Image classification data set "DATASETS_ORGANIZED" (louieesss/Capstone on GitHub). Class labels (3): not pollinated, pollinated, pollinating.

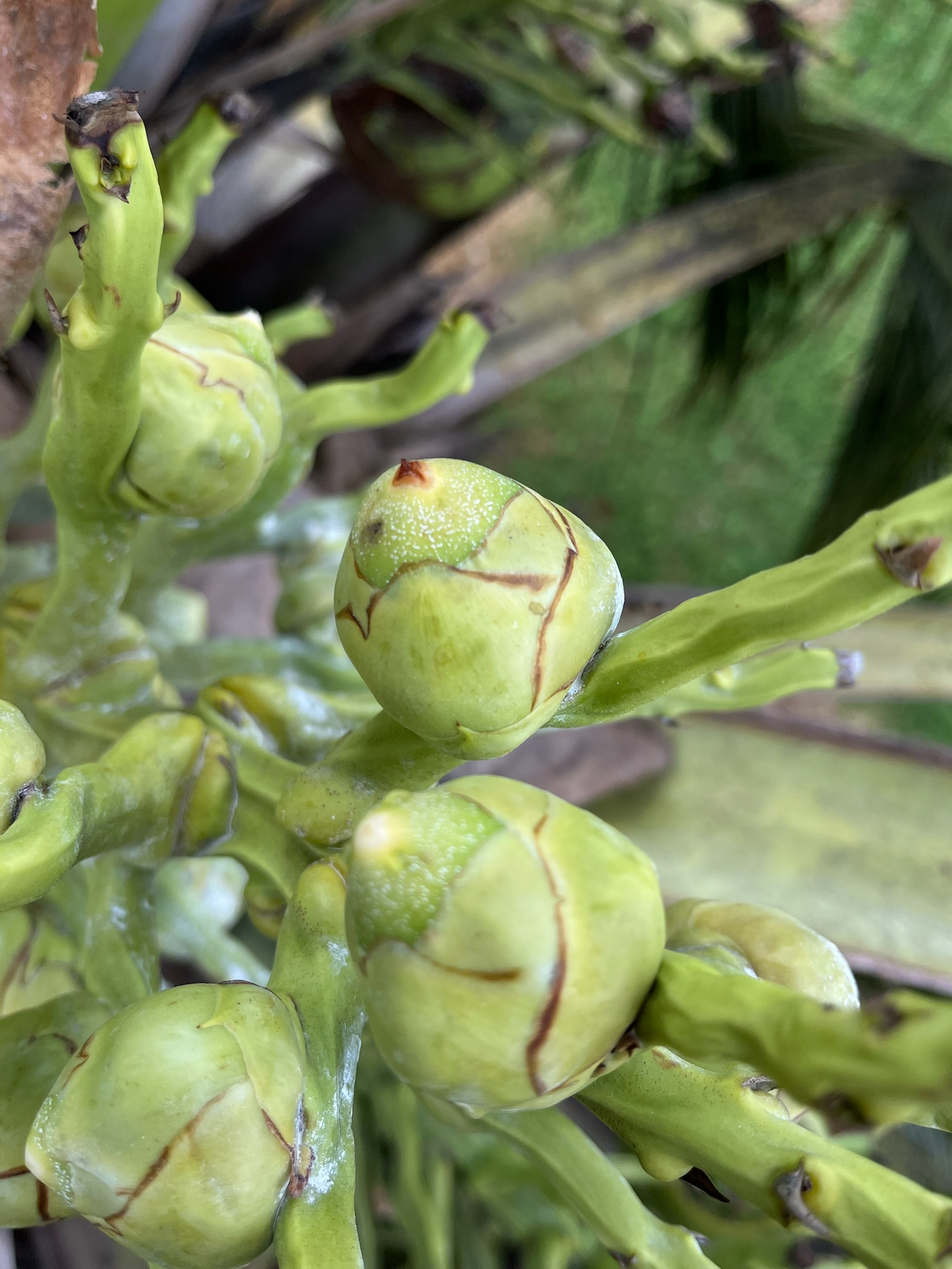
Label: pollinating

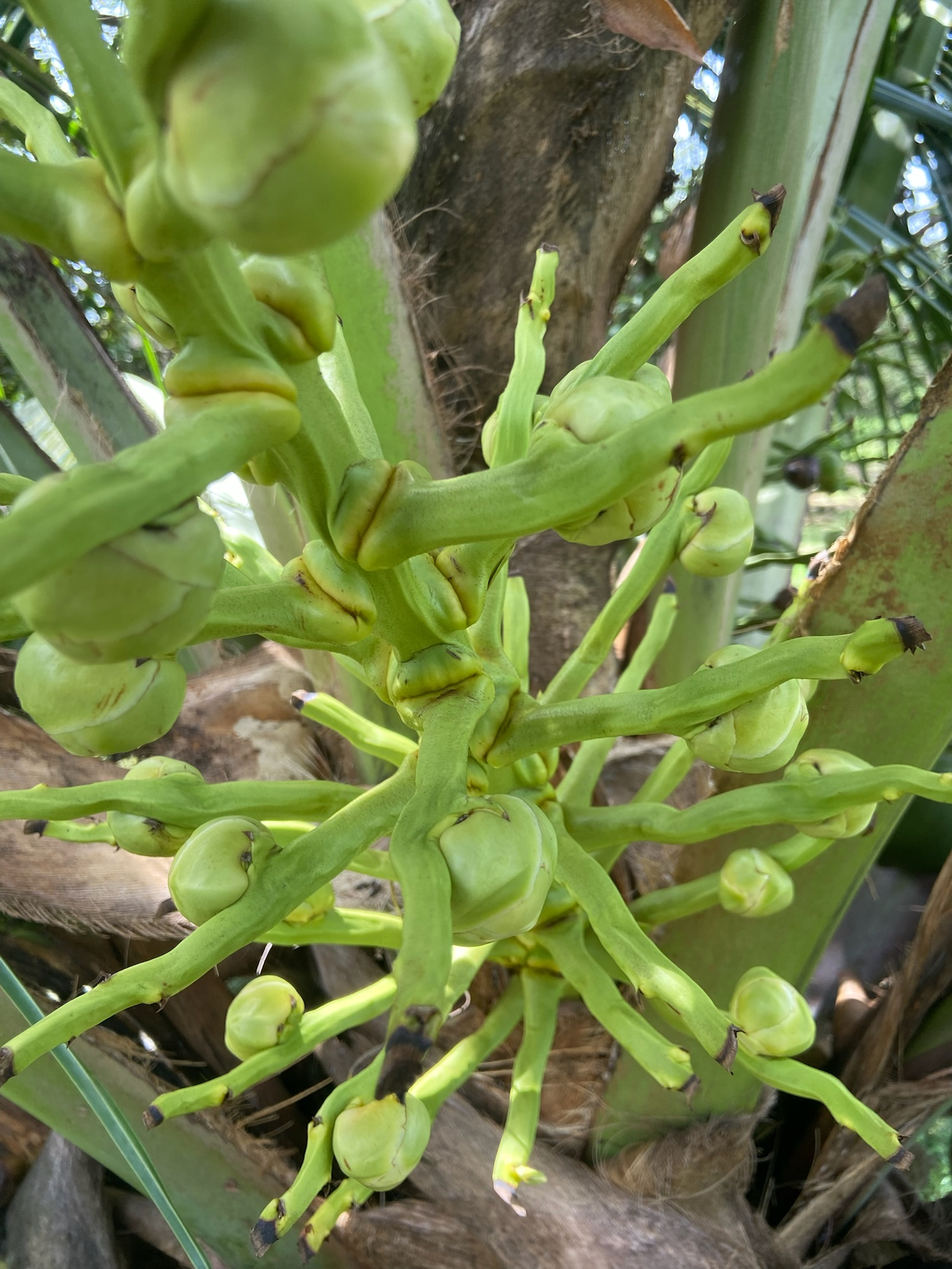
Label: not pollinated

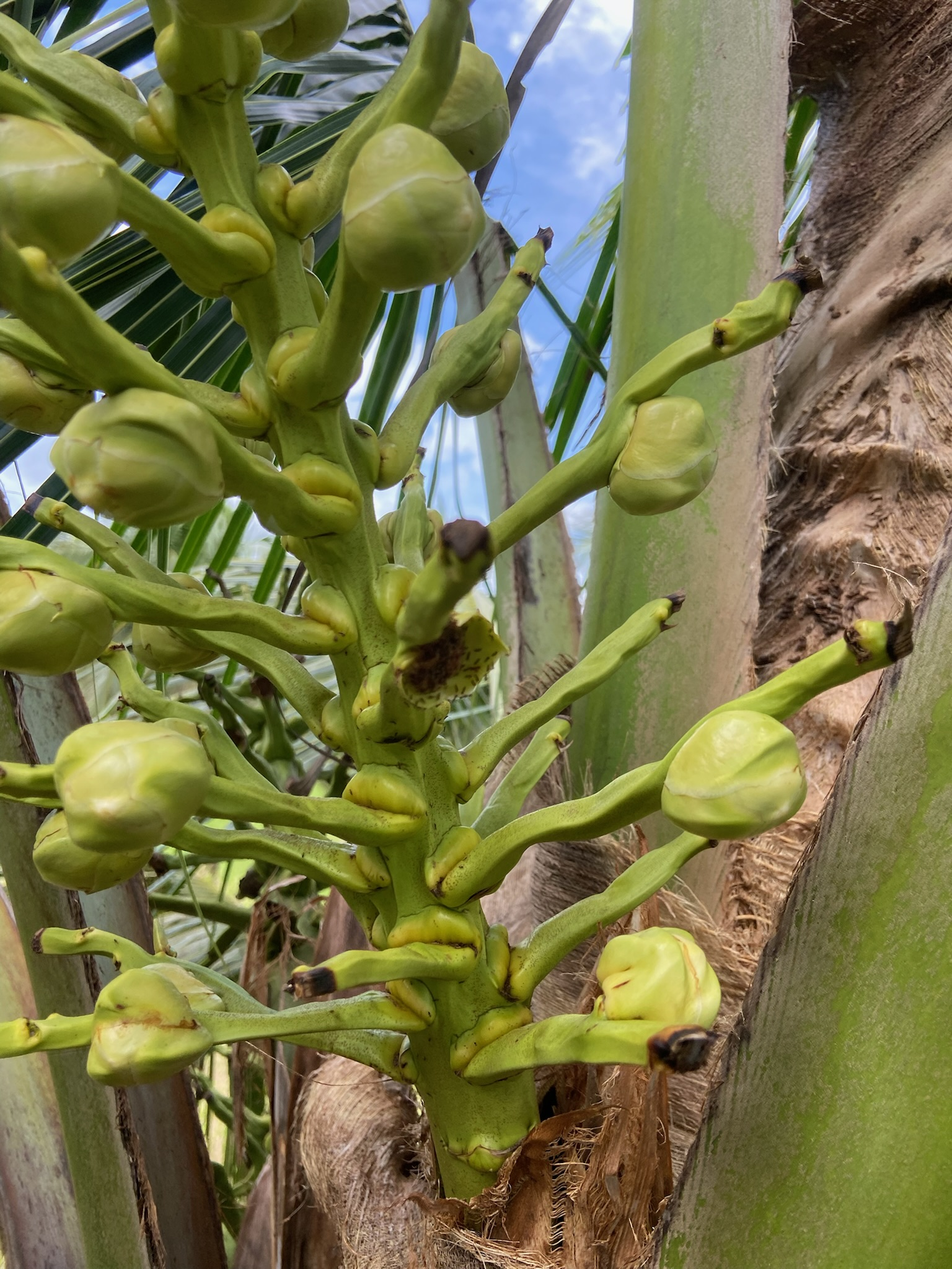
Label: not pollinated

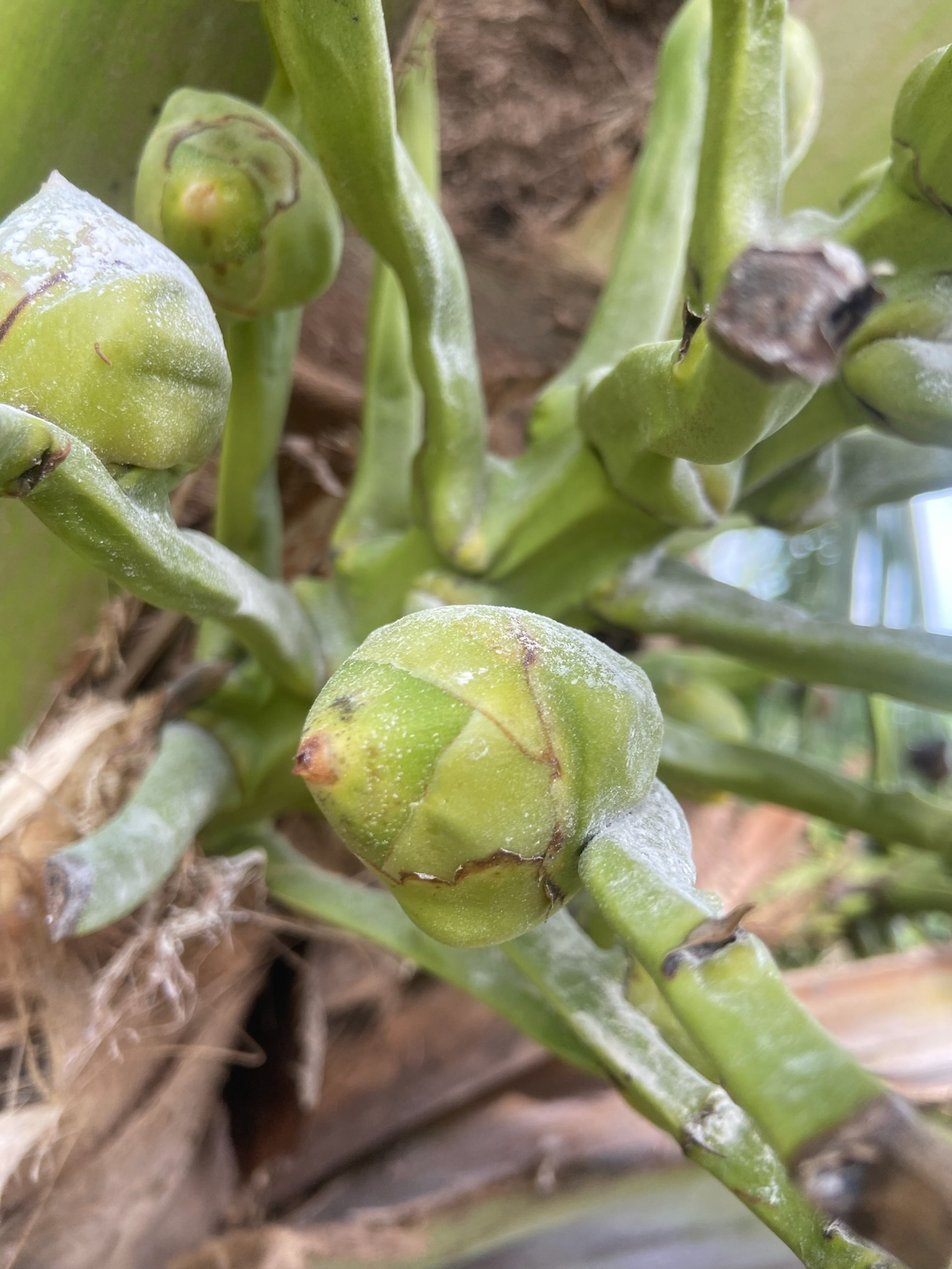
Label: pollinating

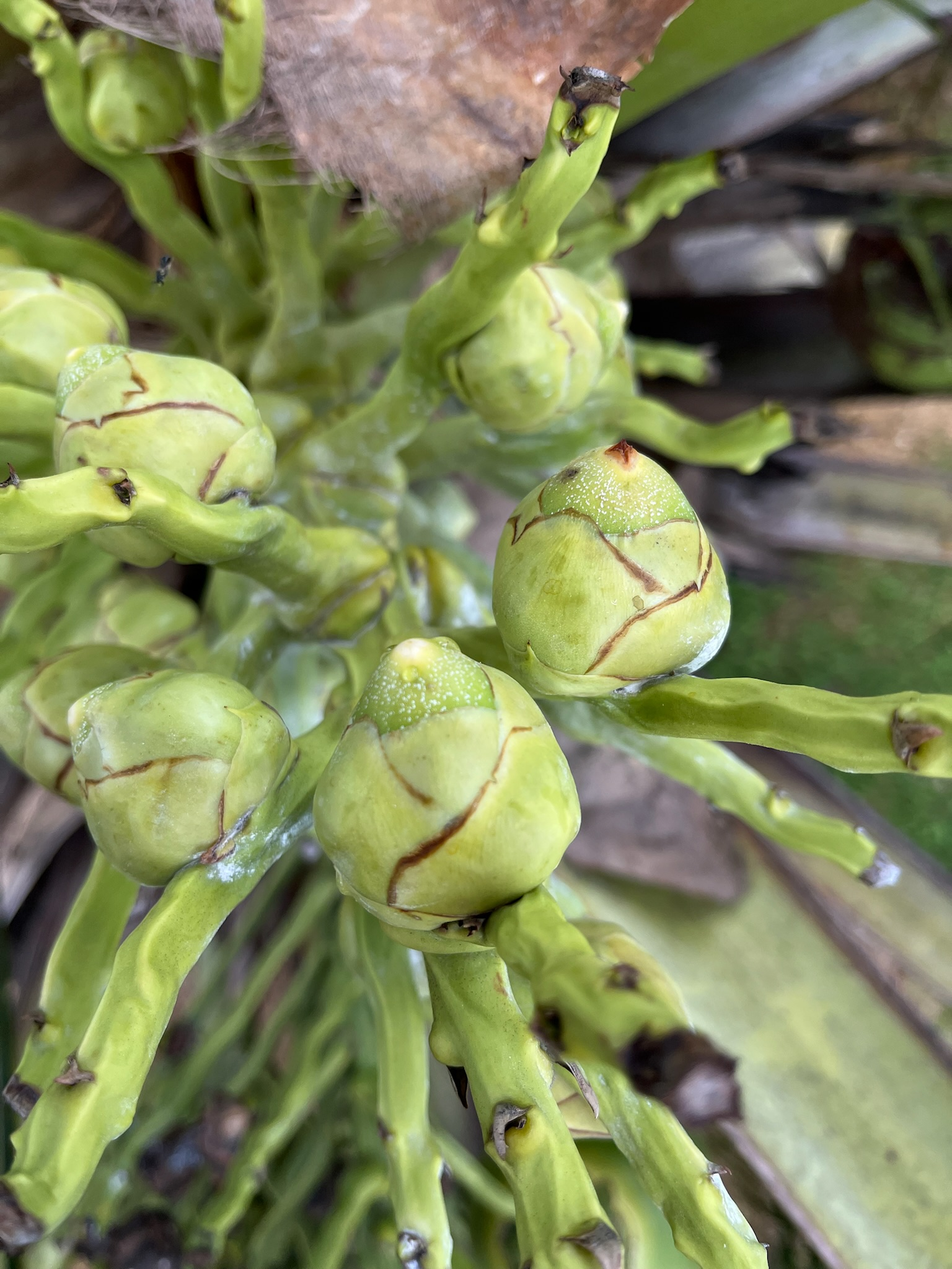
Label: pollinated

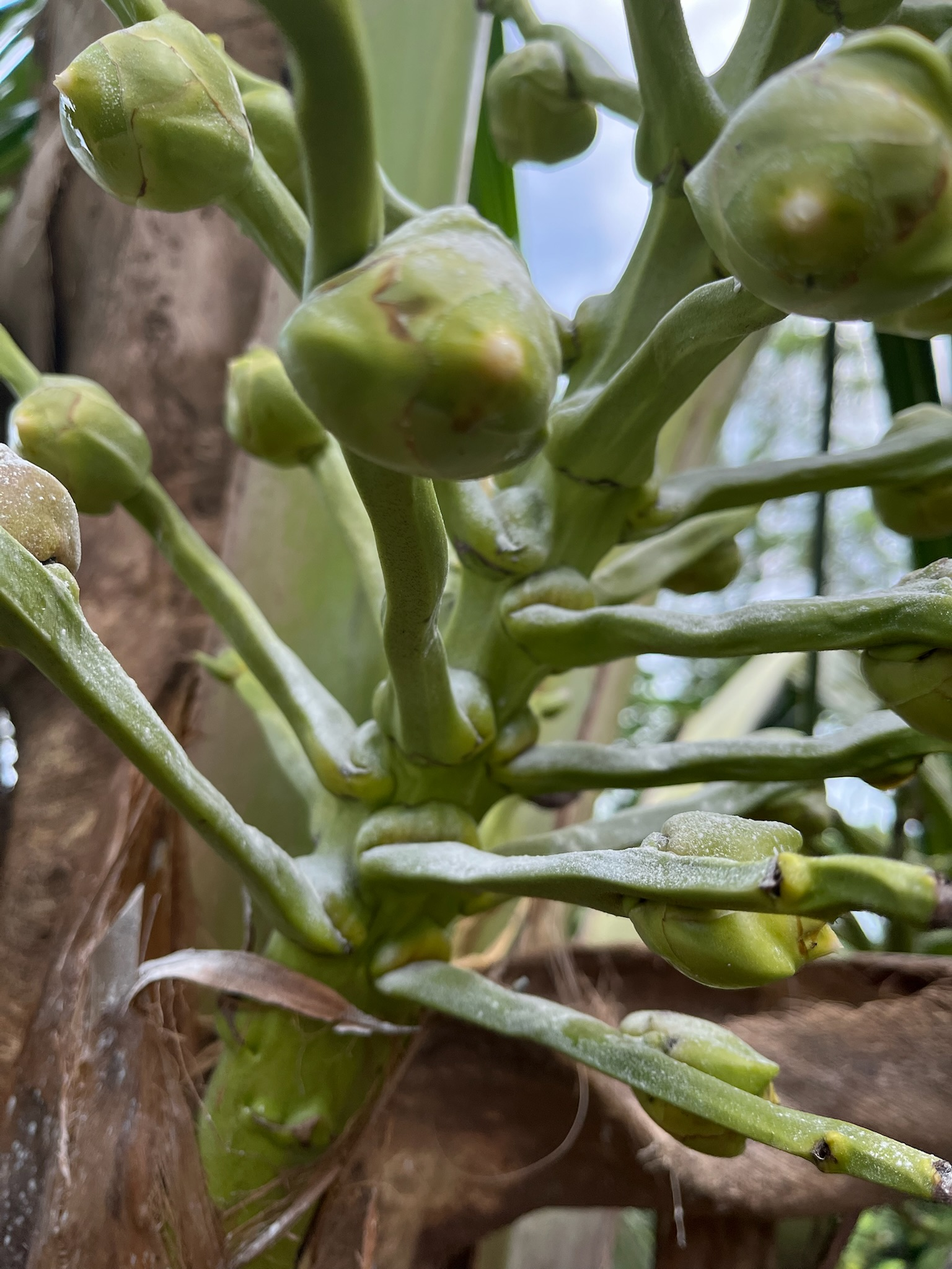
Label: pollinating
